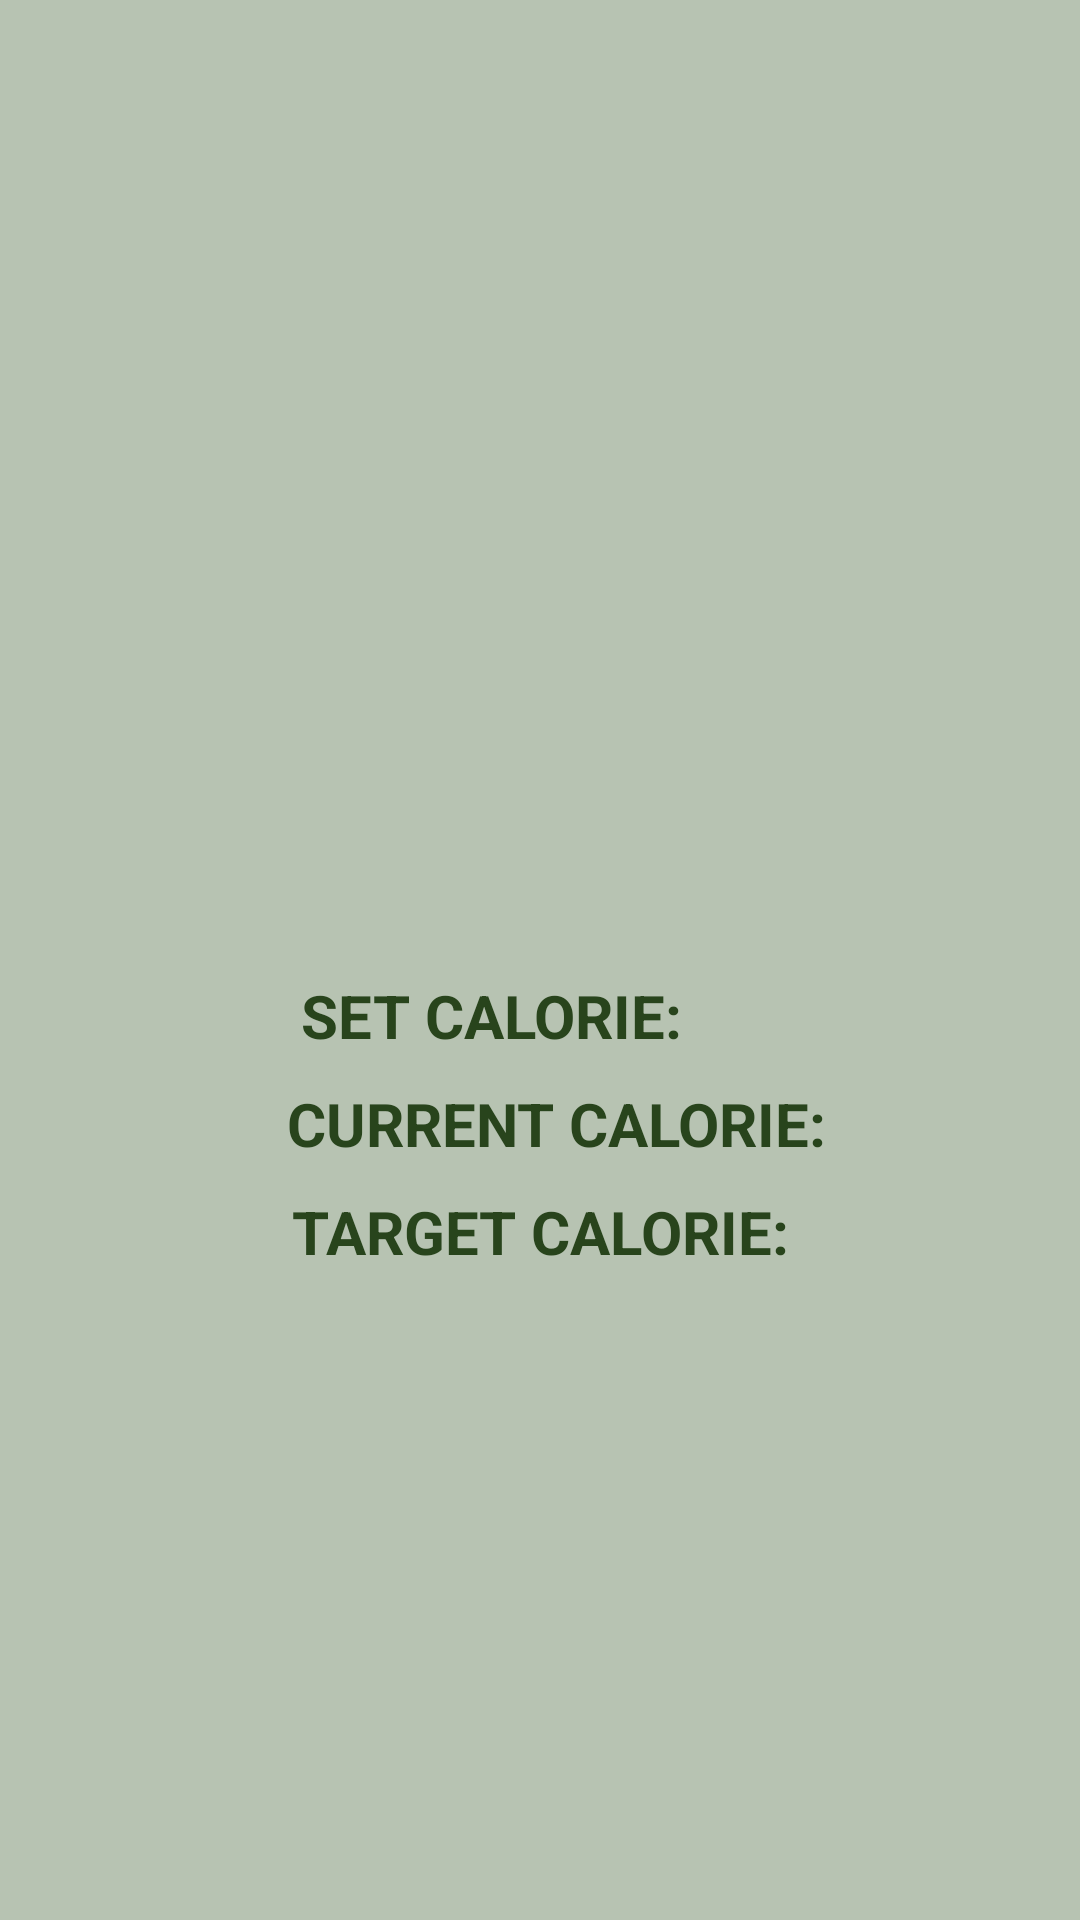

Produce the Android XML layout that renders to this screen, including the resource entries it uses.
<!-- AndroidManifest.xml: application theme Theme.AppCompat.Light.NoActionBar -->
<!-- res/layout/activity_main.xml -->
<?xml version="1.0" encoding="utf-8"?>
<androidx.constraintlayout.widget.ConstraintLayout xmlns:android="http://schemas.android.com/apk/res/android"
    xmlns:app="http://schemas.android.com/apk/res-auto"
    xmlns:tools="http://schemas.android.com/tools"
    android:layout_width="match_parent"
    android:layout_height="match_parent"
    tools:context=".MainActivity">

    <androidx.recyclerview.widget.RecyclerView
        android:id="@+id/recyclerView"
        android:layout_width="match_parent"
        android:layout_height="match_parent"
        android:background="#B7C3B2"
        app:layout_constraintTop_toTopOf="parent"
        tools:layout_editor_absoluteX="-40dp" />

    <TextView
        android:id="@+id/textView6"
        android:layout_width="wrap_content"
        android:layout_height="wrap_content"
        android:layout_marginBottom="288dp"
        android:textAlignment="center"
        android:text="SET CALORIE:"
        android:textColor="@color/green"
        android:textSize="20sp"
        android:textStyle="bold"
        app:layout_constraintBottom_toBottomOf="parent"
        app:layout_constraintEnd_toEndOf="parent"
        app:layout_constraintHorizontal_bias="0.43"
        app:layout_constraintStart_toStartOf="parent" />

    <TextView
        android:id="@+id/textView7"
        android:layout_width="wrap_content"
        android:layout_height="wrap_content"
        android:layout_marginBottom="252dp"
        android:textAlignment="center"
        android:text="CURRENT CALORIE:"
        android:textColor="@color/green"
        android:textSize="20sp"
        android:textStyle="bold"
        app:layout_constraintBottom_toBottomOf="parent"
        app:layout_constraintEnd_toEndOf="parent"
        app:layout_constraintHorizontal_bias="0.53"
        app:layout_constraintStart_toStartOf="parent" />

    <TextView
        android:id="@+id/textView8"
        android:layout_width="wrap_content"
        android:layout_height="wrap_content"
        android:layout_marginBottom="216dp"
        android:textAlignment="center"
        android:text="TARGET CALORIE:"
        android:textColor="@color/green"
        android:textSize="20sp"
        android:textStyle="bold"
        app:layout_constraintBottom_toBottomOf="parent"
        app:layout_constraintEnd_toEndOf="parent"
        app:layout_constraintStart_toStartOf="parent" />

</androidx.constraintlayout.widget.ConstraintLayout>
<!-- resources referenced by this layout -->
<resources>
  <color name="green">#28441c</color>
</resources>
